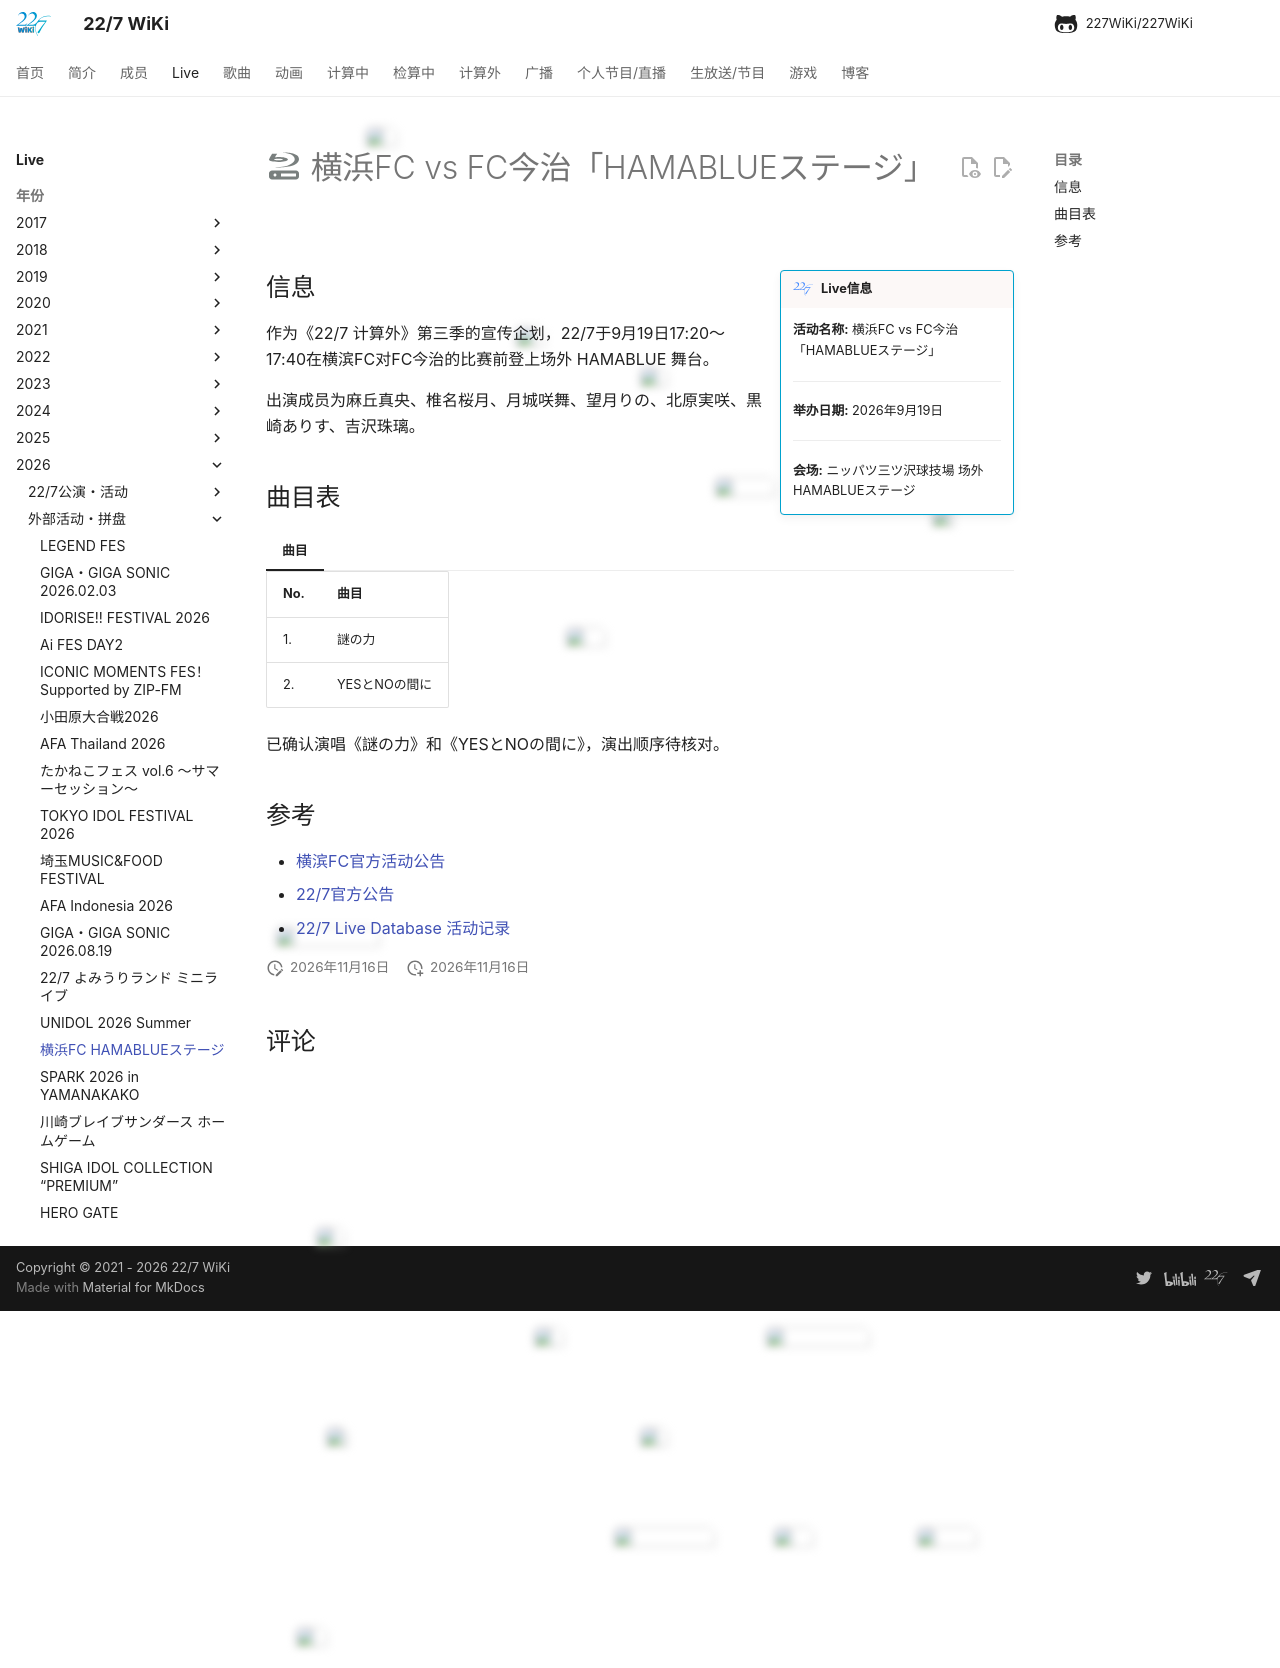

repository: 227WiKi/227WiKi · page: live/2026/2026-hamablue-stage/index.html · generator: mkdocs

---
title: Live - 横浜FC vs FC今治「HAMABLUEステージ」
template: comment.html
---
# :pack-bd: 横浜FC vs FC今治「HAMABLUEステージ」

!!! general inline end "Live信息"
    <b>活动名称:</b> 横浜FC vs FC今治「HAMABLUEステージ」

    --------

    <b>举办日期:</b> 2026年9月19日

    --------

    <b>会场:</b> ニッパツ三ツ沢球技場 场外 HAMABLUEステージ

## 信息

作为《22/7 计算外》第三季的宣传企划，22/7于9月19日17:20～17:40在横滨FC对FC今治的比赛前登上场外 HAMABLUE 舞台。

出演成员为麻丘真央、椎名桜月、月城咲舞、望月りの、北原実咲、黒崎ありす、吉沢珠璃。

## 曲目表

=== "曲目"

    | No. | 曲目 |
    | --- | --- |
    | 1. | 謎の力 |
    | 2. | YESとNOの間に |

已确认演唱《謎の力》和《YESとNOの間に》，演出顺序待核对。

## 参考

- [横滨FC官方活动公告](https://yokohamafc.com/2026/09/16/0919imabari_guest/){target=_blank}
- [22/7官方公告](https://nanabunnonijyuuni-mobile.com/s/n110/news/detail/11440){target=_blank}
- [22/7 Live Database 活动记录](https://nananiji-live-db.com/events/eventernote-493132/){target=_blank}
